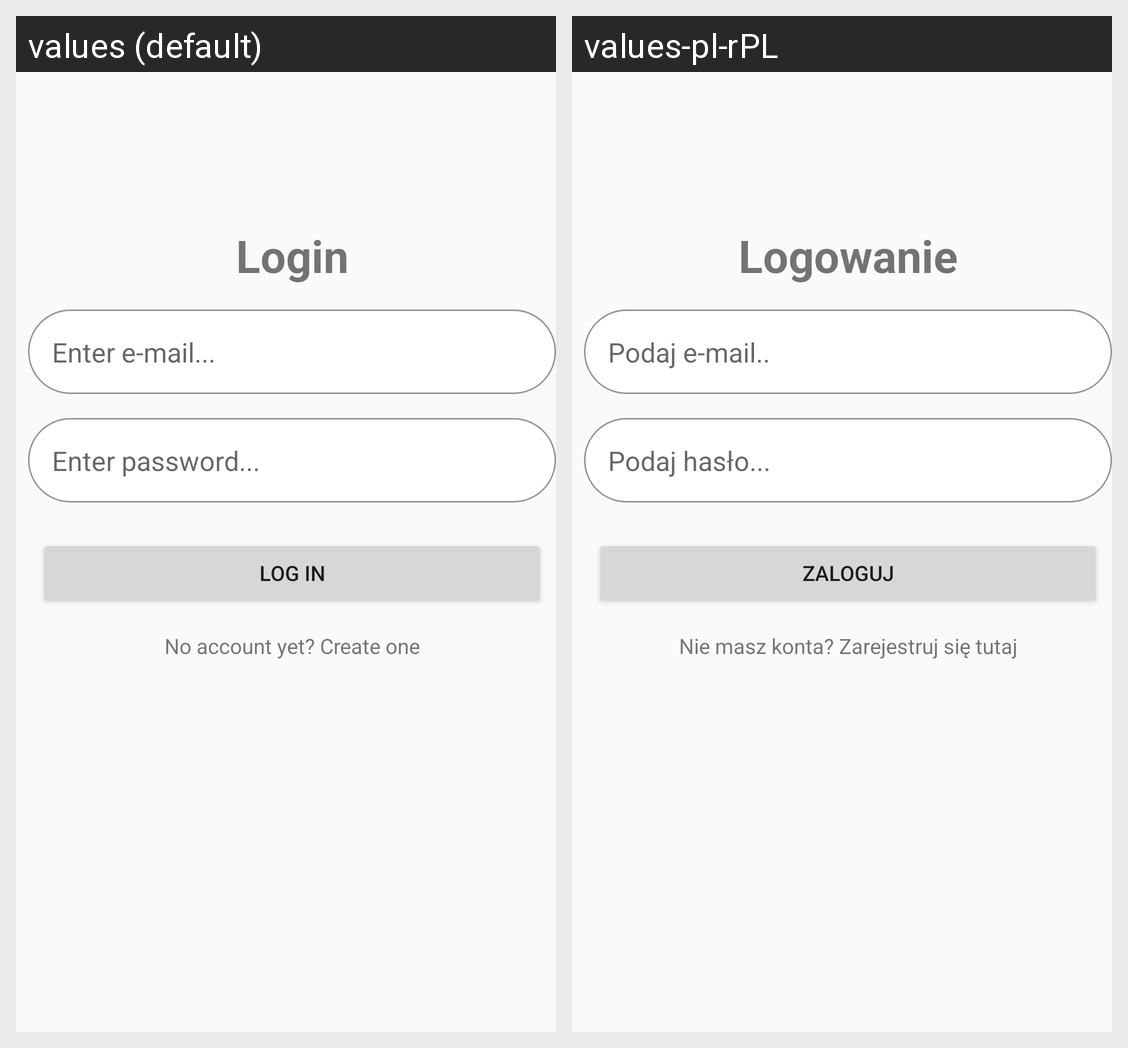

The same Android screen rendered under two of its app's locales, left to right. List the strings drawn on it with the default value and each locale's translation.
Android screen res/layout/activity_login.xml rendered under 2 locales, left to right: values (default), values-pl-rPL. Device: Nexus 5 (rendered at 1080×1920; each locale shown at half size, 540×960, under a caption strip naming it); theme AppTheme.
Strings drawn on this screen, with the default value and each locale's value (text and hints the layout hard-codes, and strings that could not be matched under every locale, appear in the picture but are not listed):

user_login
  values: Login
  values-pl-rPL: Logowanie

enter_mail
  values: Enter e-mail...
  values-pl-rPL: Podaj e-mail..

enter_password
  values: Enter password...
  values-pl-rPL: Podaj hasło...

log_in
  values: Log In
  values-pl-rPL: Zaloguj

not_have_an_account_sign_up_here
  values: No account yet? Create one
  values-pl-rPL: Nie masz konta? Zarejestruj się tutaj
